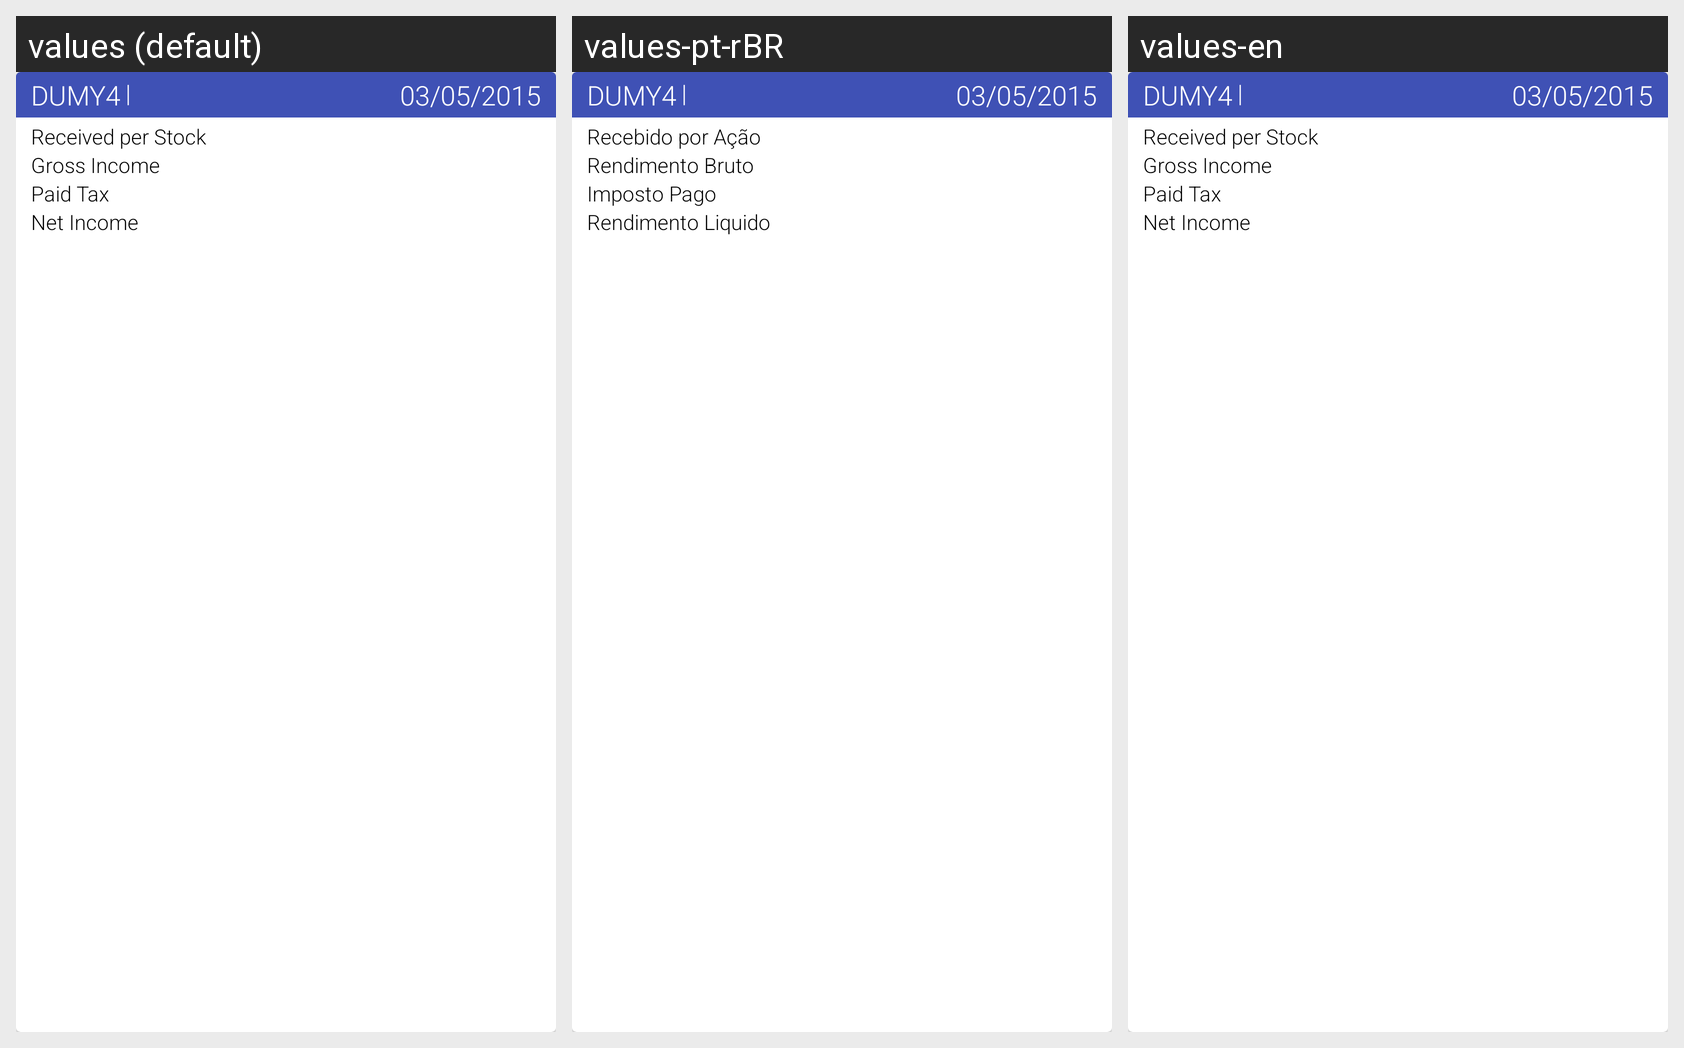

Locale-by-locale string values for the Android screen shown in this grid:
Android screen res/layout/fragment_stock_income_details.xml rendered under 3 locales, left to right: values (default), values-pt-rBR, values-en. Device: Nexus 5 (rendered at 1080×1920; each locale shown at half size, 540×960, under a caption strip naming it); theme AppTheme.
Strings drawn on this screen, with the default value and each locale's value (text and hints the layout hard-codes, and strings that could not be matched under every locale, appear in the picture but are not listed):

income_per_stock
  values: Received per Stock
  values-pt-rBR: Recebido por Ação
  values-en: Received per Stock  [not translated; the default value is used]

gross_income
  values: Gross Income
  values-pt-rBR: Rendimento Bruto
  values-en: Gross Income  [not translated; the default value is used]

tax_income
  values: Paid Tax
  values-pt-rBR: Imposto Pago
  values-en: Paid Tax  [not translated; the default value is used]

net_income
  values: Net Income
  values-pt-rBR: Rendimento Liquido
  values-en: Net Income  [not translated; the default value is used]
